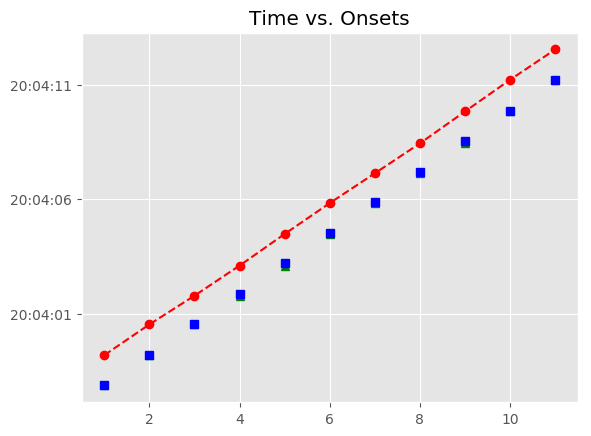

Data behind this chart, as committed beside it:
, Asynchrony, Tap Onset, Test, True Onset, User ID, IOI, Max, Min, Sanitized Tap Onset, Sanitized Asynchrony, Sanitized Mean Asynchrony, Sanitized Std Dev Asynchrony, Mean Asynchrony, Std Dev Asynchrony
1, 1322, 2018-05-04 20:03:59.190965000, H1b1, 2018-05-04 20:03:57.869196000, 591, 0 days 00:00:01.343507000, 2018-05-04 20:03:58.540949500, 2018-05-04 20:03:57.205497500, 2018-05-04 20:03:57.897040000, 27.84, -41.86, 45.6, 1289, 40.7
2, 1321, 2018-05-04 20:04:00.533760000, H1b1, 2018-05-04 20:03:59.212703000, 591, 0 days 00:00:01.326906000, 2018-05-04 20:03:59.876156000, 2018-05-04 20:03:58.540949500, 2018-05-04 20:03:59.190965000, -21.74, -41.86, 45.6, 1289, 40.7
3, 1247, 2018-05-04 20:04:01.786802000, H1b1, 2018-05-04 20:04:00.539609000, 591, 0 days 00:00:01.327389000, 2018-05-04 20:04:01.203303500, 2018-05-04 20:03:59.876156000, 2018-05-04 20:04:00.533760000, -5.849, -41.86, 45.6, 1289, 40.7
4, 1234, 2018-05-04 20:04:03.100513000, H1b1, 2018-05-04 20:04:01.866998000, 591, 0 days 00:00:01.343214000, 2018-05-04 20:04:02.538605000, 2018-05-04 20:04:01.203303500, 2018-05-04 20:04:01.786802000, -80.2, -41.86, 45.6, 1289, 40.7
5, 1270, 2018-05-04 20:04:04.480527000, H1b1, 2018-05-04 20:04:03.210212000, 591, 0 days 00:00:01.327327000, 2018-05-04 20:04:03.873875500, 2018-05-04 20:04:02.538605000, 2018-05-04 20:04:03.100513000, -109.7, -41.86, 45.6, 1289, 40.7
6, 1290, 2018-05-04 20:04:05.827627000, H1b1, 2018-05-04 20:04:04.537539000, 591, 0 days 00:00:01.327316000, 2018-05-04 20:04:05.201197000, 2018-05-04 20:04:03.873875500, 2018-05-04 20:04:04.480527000, -57.01, -41.86, 45.6, 1289, 40.7
7, 1264, 2018-05-04 20:04:07.129224000, H1b1, 2018-05-04 20:04:05.864855000, 591, 0 days 00:00:01.327183000, 2018-05-04 20:04:06.528446500, 2018-05-04 20:04:05.201197000, 2018-05-04 20:04:05.827627000, -37.23, -41.86, 45.6, 1289, 40.7
8, 1243, 2018-05-04 20:04:08.435150000, H1b1, 2018-05-04 20:04:07.192038000, 591, 0 days 00:00:01.343376000, 2018-05-04 20:04:07.863726000, 2018-05-04 20:04:06.528446500, 2018-05-04 20:04:07.129224000, -62.81, -41.86, 45.6, 1289, 40.7
9, 1292, 2018-05-04 20:04:09.827489000, H1b1, 2018-05-04 20:04:08.535414000, 591, 0 days 00:00:01.327063000, 2018-05-04 20:04:09.198945500, 2018-05-04 20:04:07.863726000, 2018-05-04 20:04:08.435150000, -100.3, -41.86, 45.6, 1289, 40.7
10, 1349, 2018-05-04 20:04:11.211417000, H1b1, 2018-05-04 20:04:09.862477000, 591, 0 days 00:00:01.327486000, 2018-05-04 20:04:10.526220000, 2018-05-04 20:04:09.198945500, 2018-05-04 20:04:09.827489000, -34.99, -41.86, 45.6, 1289, 40.7
11, 1344, 2018-05-04 20:04:12.533471000, H1b1, 2018-05-04 20:04:11.189963000, 591, 0 days 00:00:01.343690000, 2018-05-04 20:04:11.861808000, 2018-05-04 20:04:10.526220000, 2018-05-04 20:04:11.211417000, 21.45, -41.86, 45.6, 1289, 40.7
